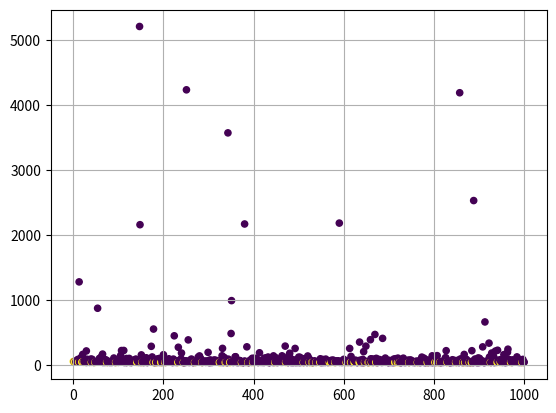

Source code (Python):
import numpy as np
import math as math
import random as rn
from matplotlib import pyplot as plt 


def calculate_energy(positions):
    
    energy = 0
    positions_tmp = positions + [positions[0]+1]
    
    for i in range(len(positions)):
        r = positions_tmp[i+1] - positions_tmp[i]
        energy = energy + 1/r
    
    return energy


def get_new_pozition(positions):
    
    positions_new = positions.copy()
    
    # select an agent to update
    r = rn.randint(0,len(positions_new)-1)  
    step = np.random.normal(loc=0.0, scale=.2, size=None)
    
    x = positions_new[r]
    x = x + step
    x = x % 1                           # modulo 1 to stay in unit circle
    
    positions_new[r] = x 
    
    positions_new.sort(key = float)     # keep them sorted after overtaking
    
    return positions_new


def make_decision(positions, positions_new, beta):
    
    energy = calculate_energy(positions)
    energy_new = calculate_energy(positions_new)
    
    if energy_new < energy:
        accepted = True
    else:
        accepted = math.exp(-1*beta*(energy_new - energy)) > rn.random()
        
    return accepted


#============================================#
#              SCRIPT STARTS HERE            #
#============================================#

iter_cnt = 1000

beta = 10 

positions = [0.1, 0.2, 0.3, 0.4, 0.5, 0.6]

energy_record = [calculate_energy(positions)]
energy_accepted = [True] 

for i in range(iter_cnt):
    positions_new = get_new_pozition(positions)
    
    energy_new = calculate_energy(positions_new)
    energy_record = energy_record + [energy_new]
    
    accepted = make_decision(positions, positions_new, beta)
    
    if accepted:
        positions = positions_new
        energy_accepted = energy_accepted + [True] 
    else:
        energy_accepted = energy_accepted + [False]  

plt.figure()
plt.scatter(list(range(len(energy_record))), energy_record, s=20, c=energy_accepted)
plt.grid()
plt.show()
